Run: headless pygame with SDL's dummy video driver; simulated clock (each Clock.tick advances the game by its frame time, no real sleeping); random seed 0; keys injected as events and as key.get_pressed() state; no mouse input.
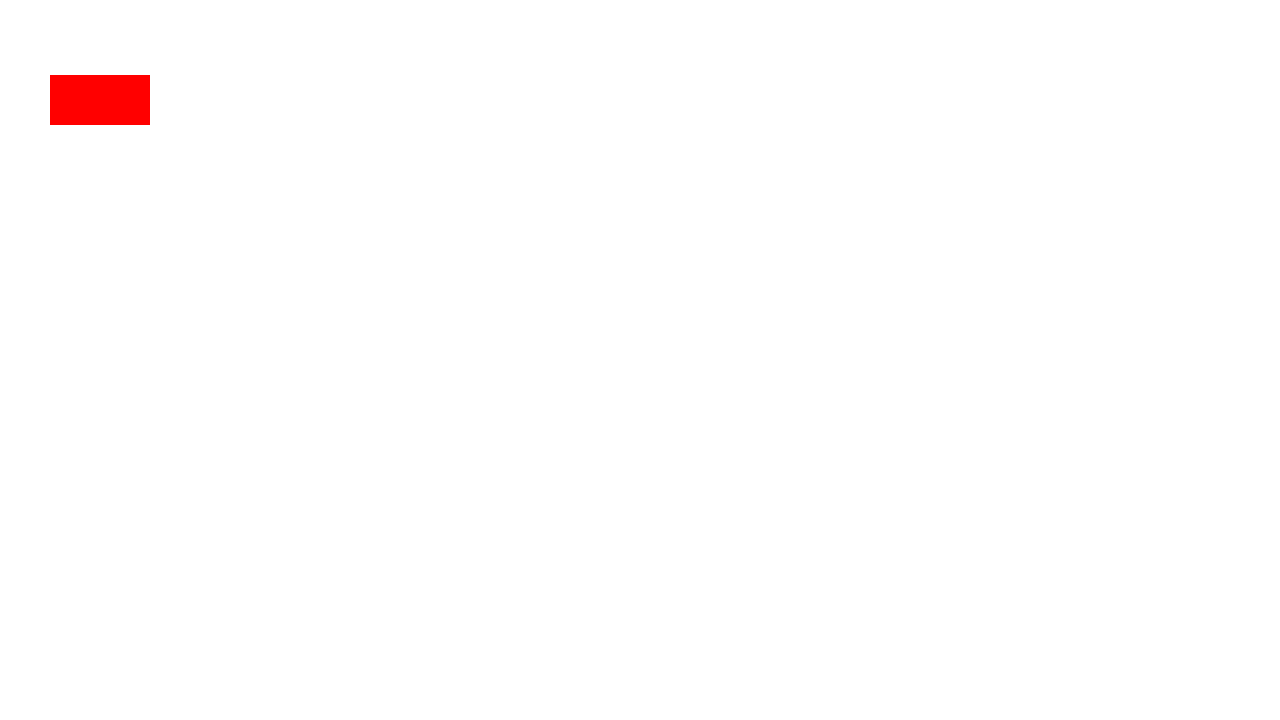
Frame 1 of 4 · flips 1–60 · no input
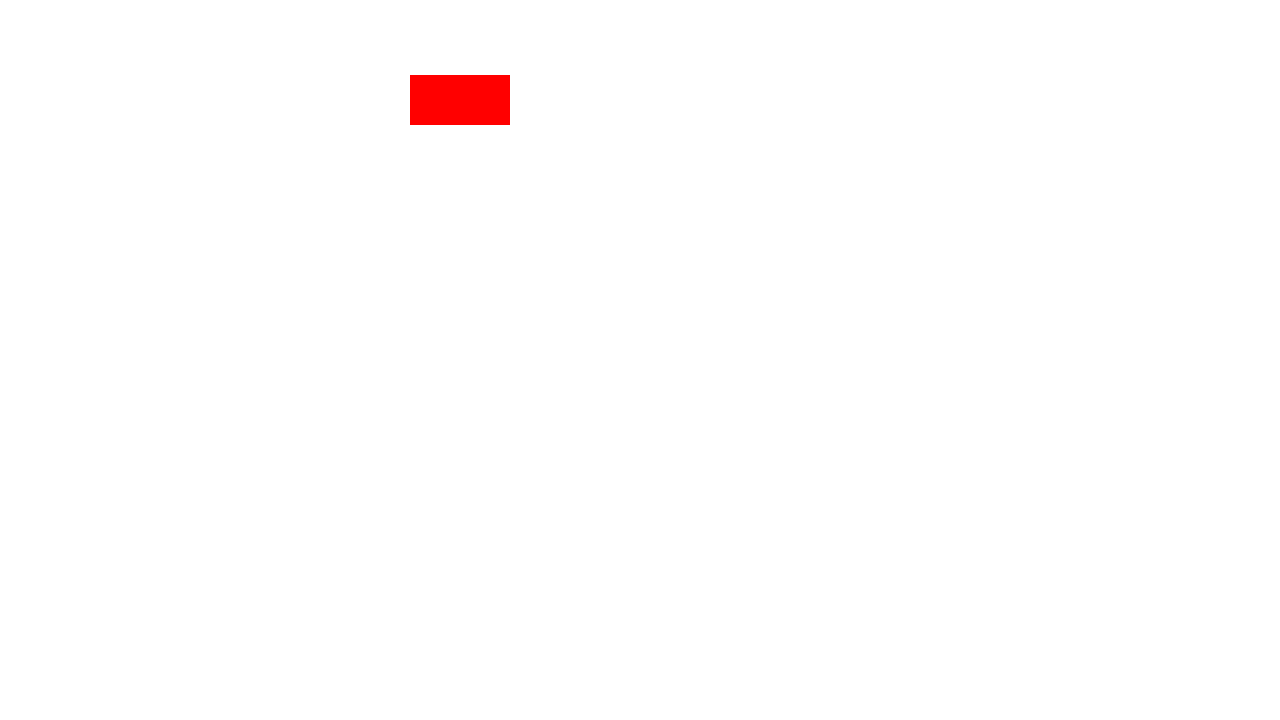
Frame 2 of 4 · flips 61–180 · tapped SPACE, RETURN · held RIGHT (→), D
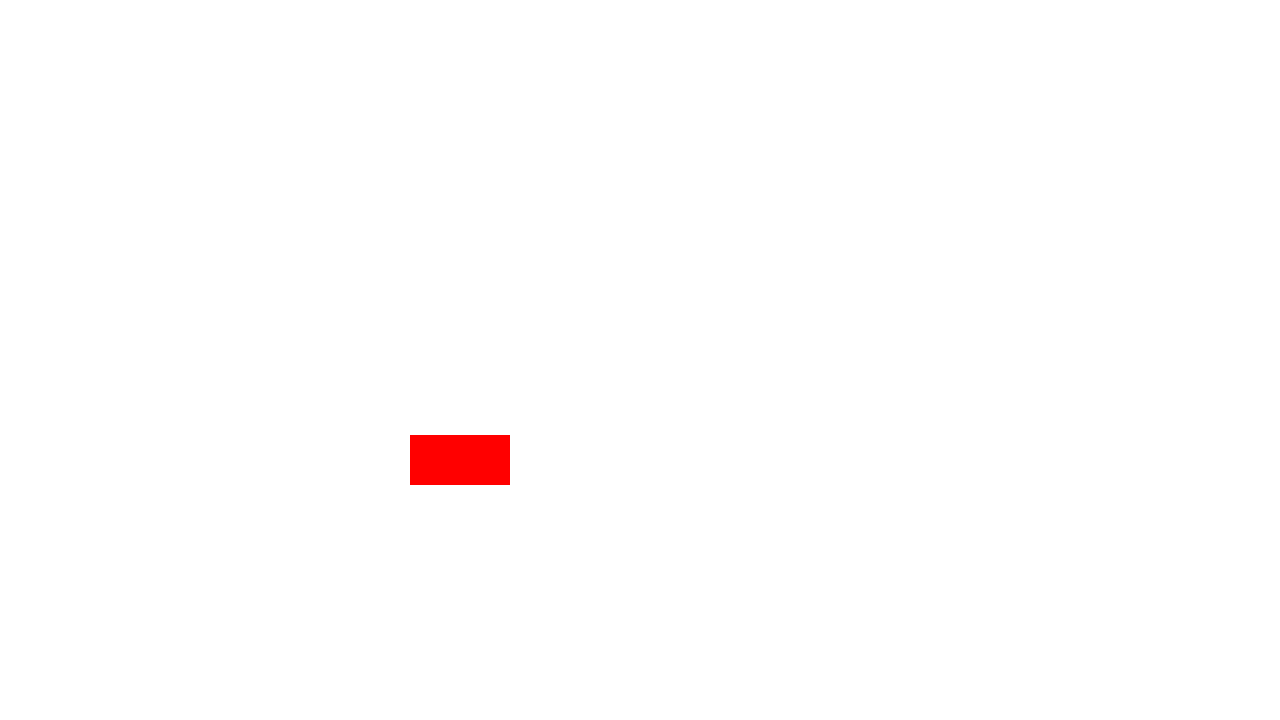
Frame 3 of 4 · flips 181–300 · held DOWN (↓), S
Frame 4 of 4 · flips 301–420 · held LEFT (←), A, UP (↑), W · screen same as frame 1, image omitted

The pygame program that drew these frames:

import pygame, sys, pygame.locals
pygame.init()
janela=pygame.display.set_mode((1280, 720), 0, 32)
pygame.display.set_caption("Triangulo do kaller")
branco = (0, 0, 0)
vermelho = (255, 0, 0)
preto = (255,255,255)
angulo = 0

triangle=pygame.Surface((200, 200))
triangle.fill((255, 255, 255))
retangulo = pygame.Rect(100,200,100,50)
retangulo.center = (100,100)
pygame.draw.rect(triangle, vermelho ,retangulo)
movimento = triangle.get_rect()
while True:
    for event in pygame.event.get():
        if event.type==pygame.locals.QUIT:
            pygame.quit()
            sys.exit()

    rect = movimento
    pressed = pygame.key.get_pressed()
    if pressed[pygame.K_UP]: 
        movimento.top-=3
    if pressed[pygame.K_DOWN]: 
        movimento.top+=3               
    if pressed[pygame.K_LEFT]:
        movimento.left-=3                        
    if pressed[pygame.K_RIGHT]: 
        movimento.right+=3
    if pressed[pygame.K_x]:
        x = pygame.Surface.get_width(triangle)
        y = pygame.Surface.get_height(triangle)
        triangle = pygame.transform.scale(triangle, (x + 10, y + 10))
    if pressed[pygame.K_z]:
        x = pygame.Surface.get_width(triangle)
        y = pygame.Surface.get_height(triangle)
        triangle = pygame.transform.scale(triangle, (x - 10, y - 10))
    if pressed[pygame.K_q]:
        centro = movimento.center
        angulo = angulo + 1
        if angulo > 360:
            angulo = 0
        triangle =  pygame.transform.rotate(triangle, angulo)
        movimento = triangle.get_rect()
        movimento.center =  centro
    
    janela.fill(preto)
    janela.blit(triangle, movimento)
    pygame.time.Clock().tick(40)
    pygame.display.update()
